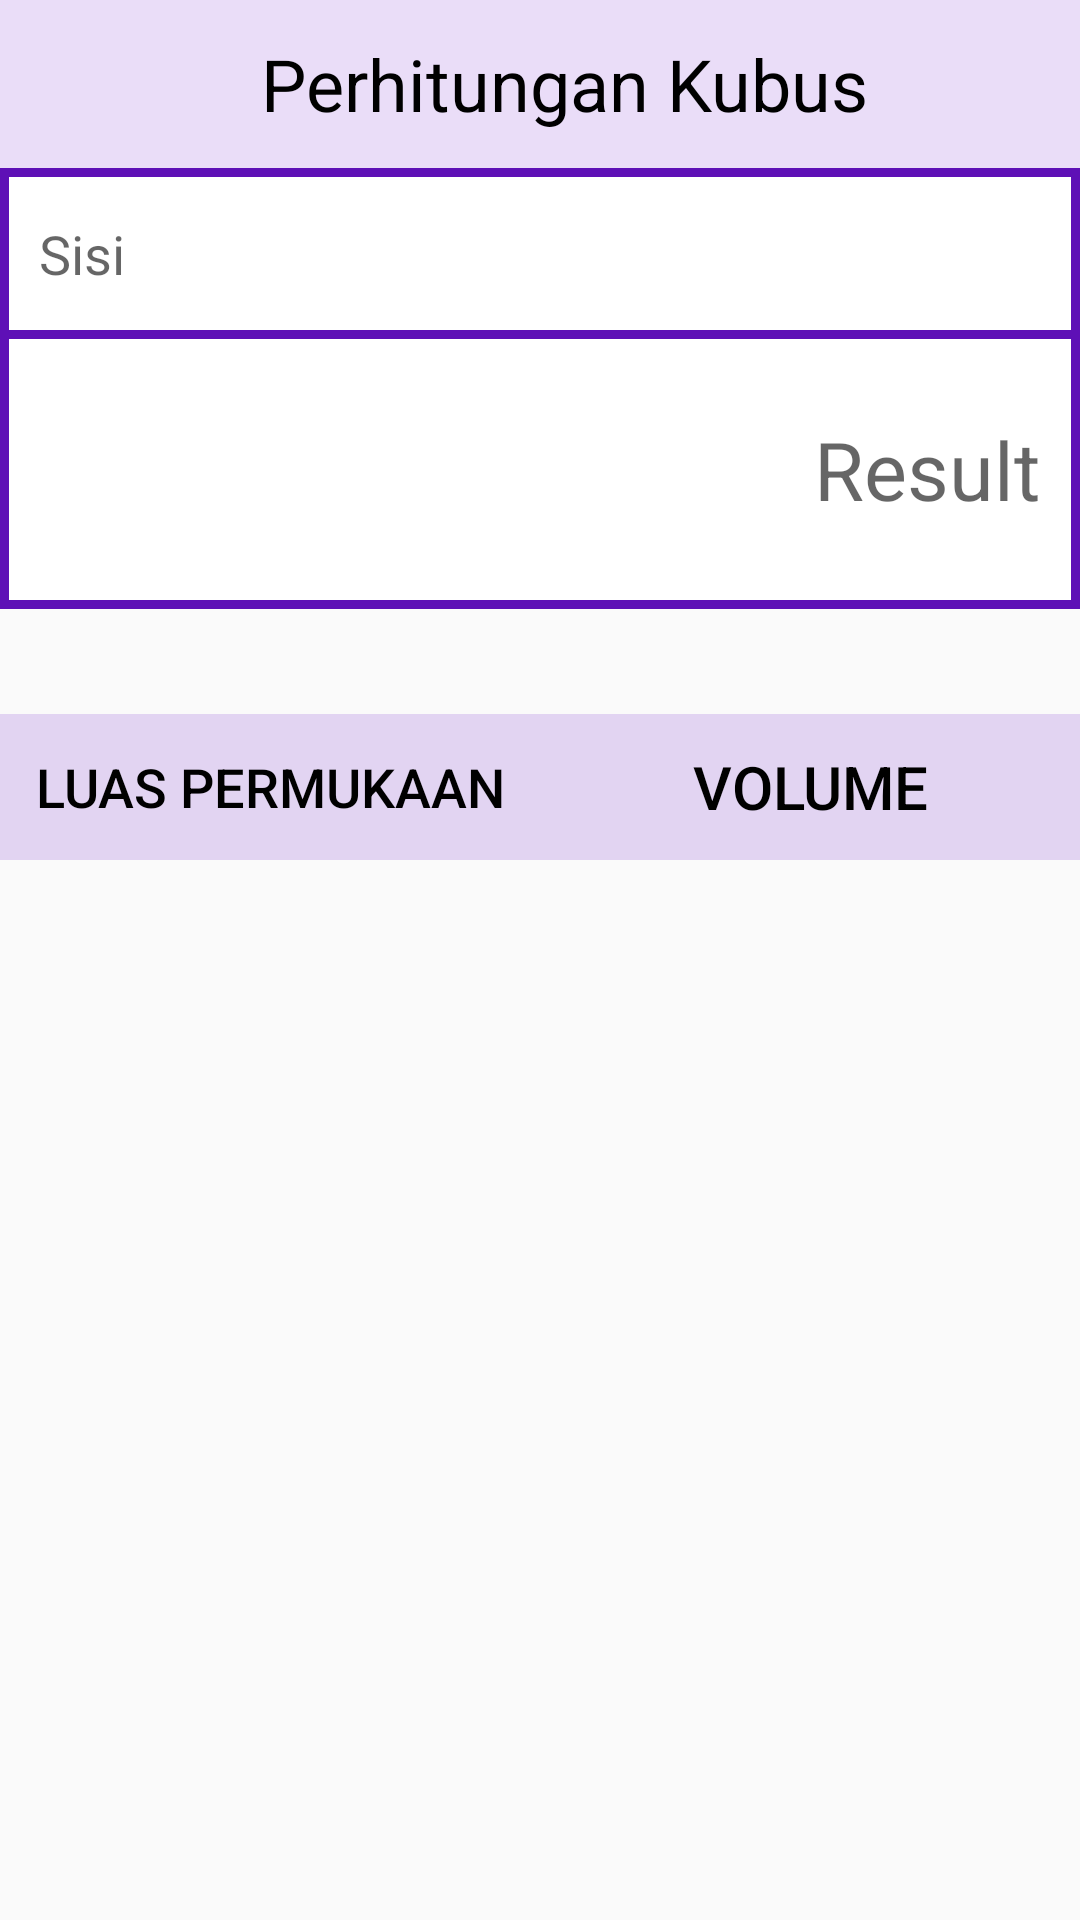

Write the Android layout XML for this screen, with the resource values it uses.
<!-- AndroidManifest.xml: application theme AppTheme -->
<!-- res/layout/activity_cube.xml -->
<?xml version="1.0" encoding="utf-8"?>
<androidx.constraintlayout.widget.ConstraintLayout xmlns:android="http://schemas.android.com/apk/res/android"
    xmlns:app="http://schemas.android.com/apk/res-auto"
    xmlns:tools="http://schemas.android.com/tools"
    android:layout_width="match_parent"
    android:layout_height="match_parent"
    tools:context=".activity.CubeActivity">

    <androidx.appcompat.widget.Toolbar
        android:id="@+id/toolbarCube"
        android:layout_width="match_parent"
        android:layout_height="?attr/actionBarSize"
        android:background="@color/colorSlidingTab"
        app:layout_constraintEnd_toEndOf="parent"
        app:layout_constraintHorizontal_bias="0.0"
        app:layout_constraintStart_toStartOf="parent"
        app:layout_constraintTop_toTopOf="parent"
        app:titleTextColor="@color/colorTitleApp">

        <TextView
            android:layout_width="match_parent"
            android:layout_height="match_parent"
            android:gravity="center"
            android:text="Perhitungan Kubus"
            android:textSize="24dp"
            android:textColor="@color/colorBlack"/>
    </androidx.appcompat.widget.Toolbar>

    <TextView
        android:id="@+id/CubeView"
        android:layout_width="match_parent"
        android:layout_height="147dp"
        android:background="@color/colorPrimary"
        app:layout_constraintEnd_toEndOf="parent"
        app:layout_constraintHorizontal_bias="0.0"
        app:layout_constraintStart_toStartOf="parent"
        app:layout_constraintTop_toBottomOf="@+id/toolbarCube" />

    <EditText
        android:id="@+id/inputCube1"
        android:layout_width="match_parent"
        android:layout_height="51dp"
        android:layout_marginStart="3dp"
        android:layout_marginTop="3dp"
        android:layout_marginEnd="3dp"
        android:background="@color/colorWhiter"
        android:ems="10"
        android:hint="Sisi"
        android:inputType="number"
        android:padding="10dp"
        app:layout_constraintBottom_toBottomOf="@+id/CubeView"
        app:layout_constraintEnd_toEndOf="parent"
        app:layout_constraintStart_toStartOf="@+id/CubeView"
        app:layout_constraintTop_toTopOf="@+id/CubeView"
        app:layout_constraintVertical_bias="0.0" />

    <TextView
        android:id="@+id/viewCube"
        android:textSize="27dp"
        android:layout_width="match_parent"
        android:layout_height="87dp"
        android:layout_marginStart="3dp"
        android:layout_marginTop="3dp"
        android:layout_marginEnd="3dp"
        android:layout_marginBottom="3dp"
        android:background="@color/colorWhiter"
        android:gravity="center|end"
        android:hint="Result"
        android:padding="10dp"
        app:layout_constraintBottom_toBottomOf="@+id/CubeView"
        app:layout_constraintEnd_toEndOf="parent"
        app:layout_constraintHorizontal_bias="0.0"
        app:layout_constraintStart_toStartOf="parent"
        app:layout_constraintTop_toBottomOf="@+id/inputCube1" />

    <androidx.appcompat.widget.LinearLayoutCompat
        android:layout_width="match_parent"
        android:layout_height="0dp"
        android:layout_marginTop="35dp"
        android:layout_weight="1"
        android:orientation="horizontal"
        android:weightSum="2"
        app:layout_constraintStart_toStartOf="parent"
        app:layout_constraintTop_toBottomOf="@+id/CubeView">

        <Button
            android:id="@+id/btn_lpCube"
            style="@style/Widget.AppCompat.Button.Borderless"
            android:layout_width="0dp"
            android:layout_height="match_parent"
            android:layout_weight="1"
            android:background="@drawable/btn_background"
            android:text="Luas Permukaan"
            android:textColor="@color/colorBlack"
            android:textSize="18dp" />
        <Button
            android:id="@+id/btn_vCube"
            style="@style/Widget.AppCompat.Button.Borderless"
            android:layout_width="0dp"
            android:layout_height="match_parent"
            android:layout_weight="1"
            android:background="@drawable/btn_background"
            android:text="Volume"
            android:textColor="@color/colorBlack"
            android:textSize="20dp" />
    </androidx.appcompat.widget.LinearLayoutCompat>

</androidx.constraintlayout.widget.ConstraintLayout>
<!-- resources referenced by this layout -->
<resources>
  <color name="colorBlack">#000000</color>
  <color name="colorPrimary">#5E10B6</color>
  <color name="colorSlidingTab">#46BD90F1</color>
  <color name="colorTitleApp">#FAFFFFFF</color>
  <color name="colorWhiter">#FFFFFF</color>
  <!-- drawable btn_background (drawable) -->
  <?xml version="1.0" encoding="utf-8"?>
  <ripple xmlns:android="http://schemas.android.com/apk/res/android"
      android:color="@color/colorButton">
      <item android:id="@android:id/mask">
          <shape android:shape="rectangle">
              <solid android:color="@color/colorTitleApp" />
          </shape>
      </item>
      <item android:id="@android:id/background">
          <shape android:shape="rectangle">
              <gradient
                  android:angle="90"
                  android:endColor="@color/colorButton"
                  android:startColor="@color/colorButton"
                  android:type="linear">
              </gradient>
          </shape>
      </item>
  
  </ripple>
  <style name="AppTheme" parent="Theme.AppCompat.Light.DarkActionBar">
          
          <item name="colorPrimary">@color/colorPrimaryDark</item>
          <item name="colorPrimaryDark">@color/colorPrimaryDark</item>
          <item name="colorAccent">@color/colorPrimaryDark</item>
      </style>
  <color name="colorButton">#46A370DF</color>
  <color name="colorPrimaryDark">#4B128C</color>
</resources>
